Run: headless pygame with SDL's dummy video driver; simulated clock (each Clock.tick advances the game by its frame time, no real sleeping); random seed 0; keys injected as events and as key.get_pressed() state; no mouse input.
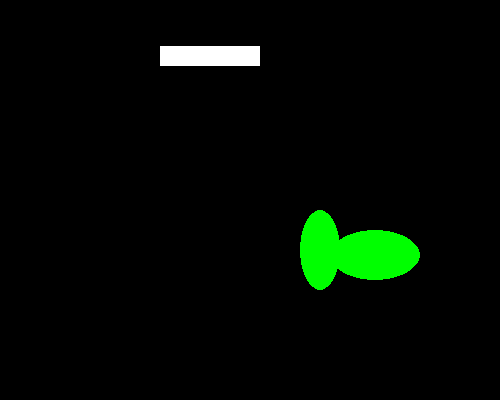
Frame 1 of 4 · flips 1–60 · no input
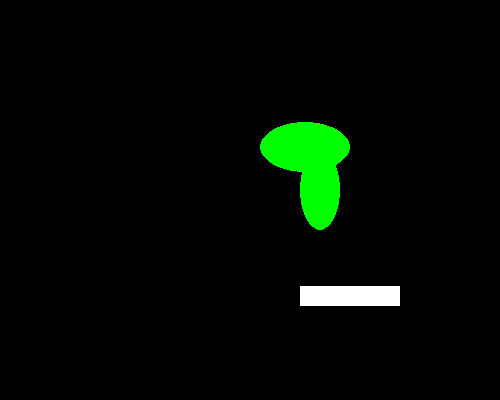
Frame 2 of 4 · flips 61–180 · tapped SPACE, RETURN · held RIGHT (→), D
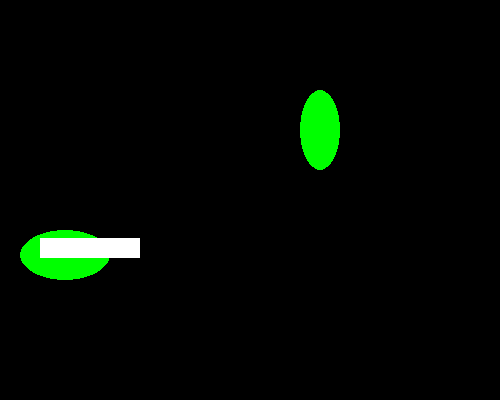
Frame 3 of 4 · flips 181–300 · held DOWN (↓), S
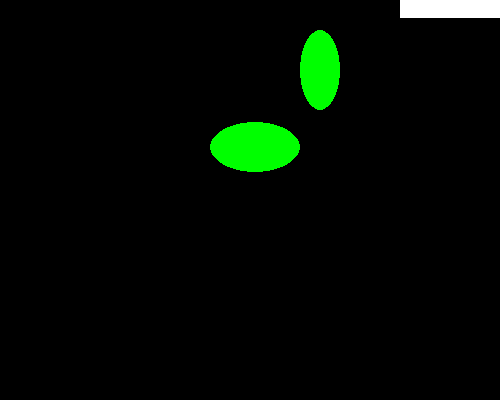
Frame 4 of 4 · flips 301–420 · held LEFT (←), A, UP (↑), W

The pygame program that drew these frames:

import pygame, time

PRETO = (0, 0, 0)
BRANCO = (255, 255, 255)
VERMELHO = (255, 0, 0)
VERDE = (0, 255, 0)
AZUL = (0, 0, 255)

LARGURA_JANELA = 500
ALTURA_JANELA = 400 

def mover(figura, dim_janela):
    borda_esquerda = 0 
    borda_superior = 0
    borda_direita = dim_janela[0]
    borda_inferior = dim_janela[1]

    if figura['objRect'].top < 0 or figura['objRect'].bottom > borda_inferior:
        figura['vel'][1] = -figura['vel'][1]
    if figura['objRect'].left < borda_esquerda or figura['objRect'].right > borda_direita:
        figura['vel'][0] = -figura['vel'][0]

    figura['objRect'].x += figura['vel'][0]
    figura['objRect'].y += figura['vel'][1]



f1 = {
    'objRect': pygame.Rect(300, 80, 40, 80),
    'cor': VERDE,
    'vel': [0, -5],
    'forma': 'ELIPSE'
}

f2 = {
    'objRect': pygame.Rect(200, 50, 90, 50),
    'cor': VERDE,
    'vel': [5, -9],
    'forma': 'ELIPSE'
}

f3 = {
    'objRect': pygame.Rect(400, 70, 100, 20),
    'cor': BRANCO,
    'vel': [10, -2],
    'forma': 'RETANGULO'
}

f4 = {
    'objRect': pygame.Rect(700, 2, 352, 900),
    'cor': AZUL,
    'vel': [2, -10],
    'forma': 'RETANGULO'
}


figuras = [f1, f2, f3, f4]

pygame.init()
janela = pygame.display.set_mode((LARGURA_JANELA,
ALTURA_JANELA))

pygame.display.set_caption('Animação')
deve_continuar = True
while deve_continuar:
    for luiz in pygame.event.get():
        if luiz.type == pygame.QUIT:
            deve_continuar = False
    janela.fill(PRETO)
    for figura in figuras:
        mover(figura, (LARGURA_JANELA, ALTURA_JANELA))
        
        if figura['forma'] == 'ELIPSE':
            pygame.draw.ellipse(janela, figura['cor'],  figura['objRect'])
        elif figura['forma'] == 'RETANGULO':
            pygame.draw.rect(janela, figura['cor'],  figura['objRect'])
        

    pygame.display.update()

    time.sleep(0.02)

pygame.quit
